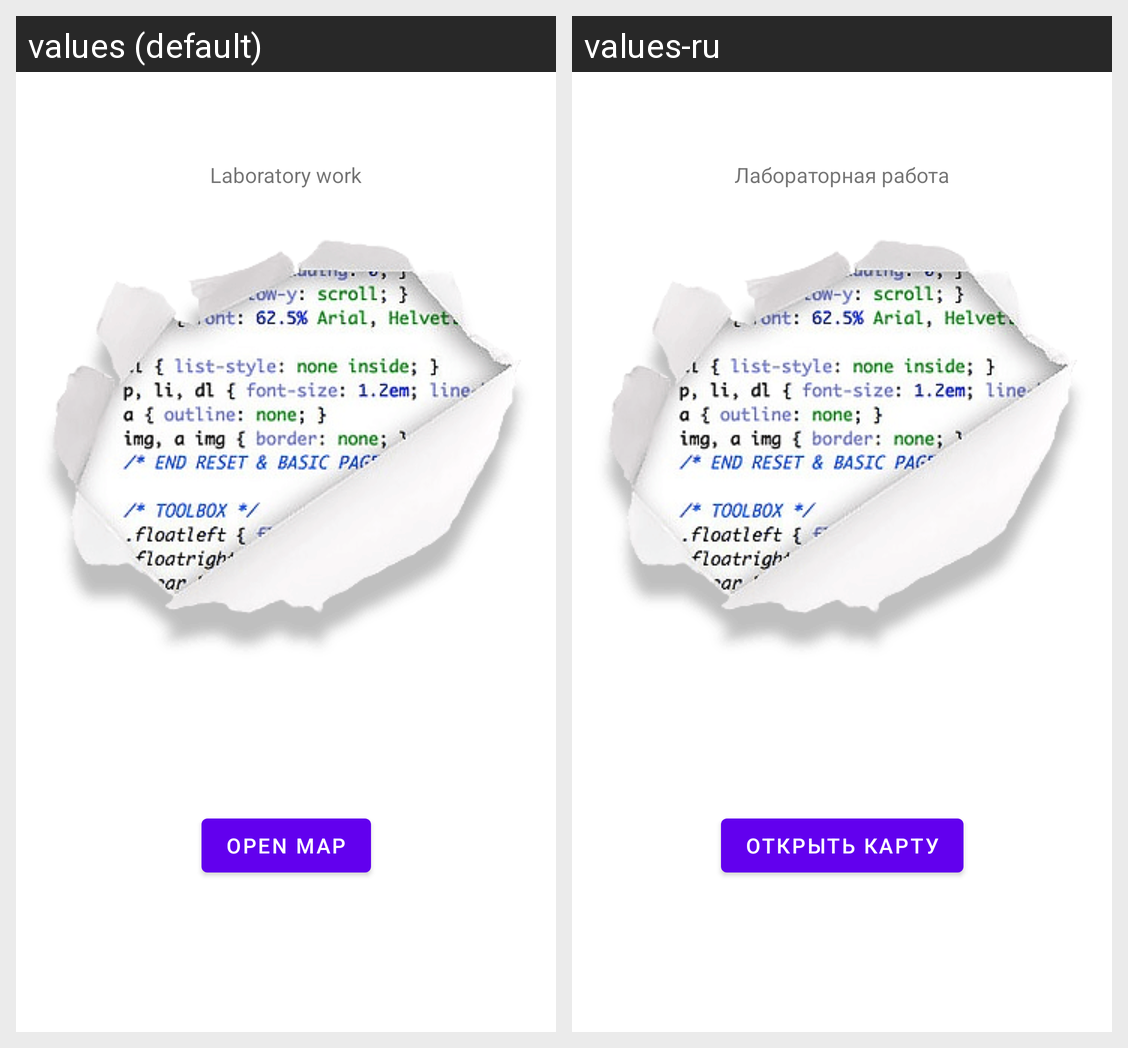

The Android screen above is rendered under two locales of the same app. Produce the string resources it draws, with the default and per-locale values.
Android screen res/layout/fragment_lab14.xml rendered under 2 locales, left to right: values (default), values-ru. Device: Nexus 5 (rendered at 1080×1920; each locale shown at half size, 540×960, under a caption strip naming it); theme AppTheme.
Strings drawn on this screen, with the default value and each locale's value (text and hints the layout hard-codes, and strings that could not be matched under every locale, appear in the picture but are not listed):

laboratory_work
  values: Laboratory work
  values-ru: Лабораторная работа

open_map
  values: Open Map
  values-ru: Открыть карту
